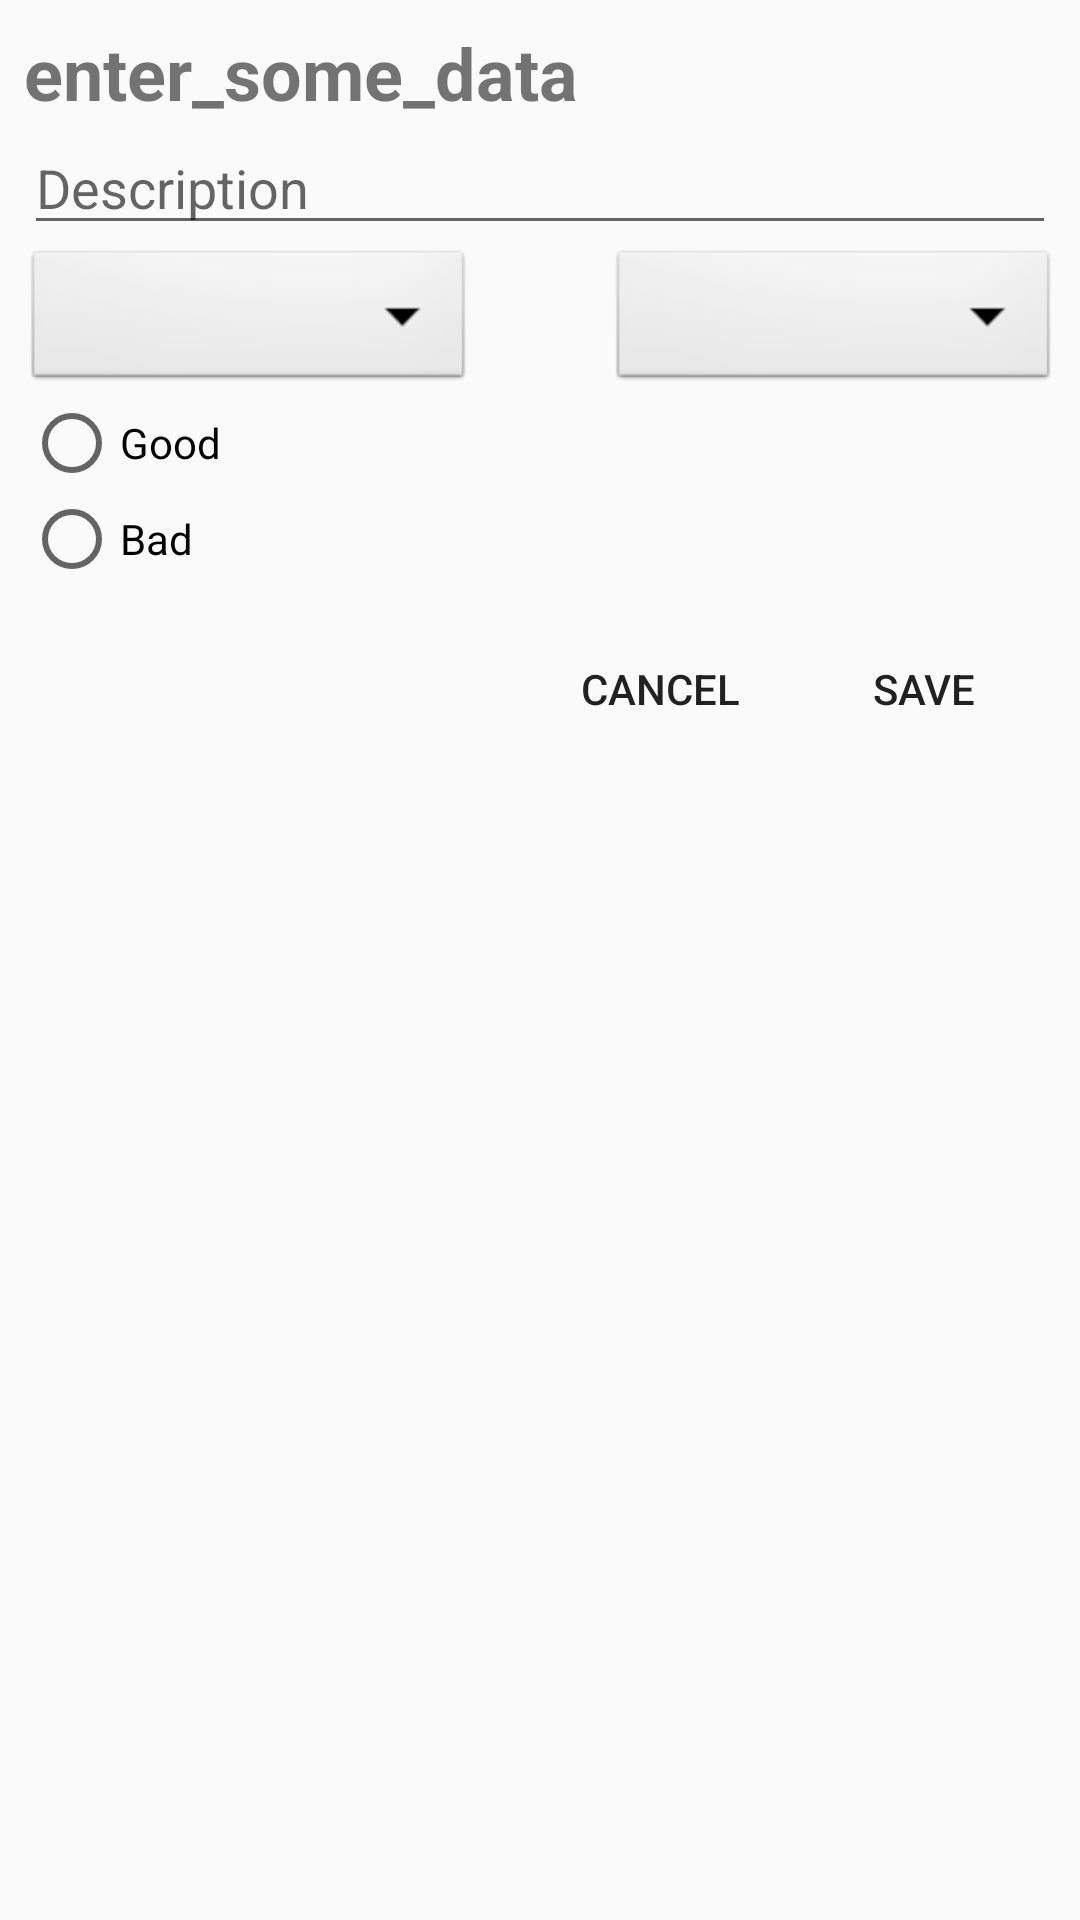

Reconstruct the res/layout file that produces this screen, plus the resources it refers to.
<!-- AndroidManifest.xml: application theme AppTheme -->
<!-- res/layout/data_entry_dialog.xml -->
<LinearLayout xmlns:android="http://schemas.android.com/apk/res/android"
    android:layout_width="match_parent"
    android:layout_height="match_parent"
    android:orientation="vertical"
    android:paddingLeft="8dp"
    android:paddingTop="8dp"
    android:paddingRight="8dp"
    android:paddingBottom="8dp">

    <TextView
        android:layout_width="wrap_content"
        android:layout_height="wrap_content"
        android:text="enter_some_data"
        android:textSize="24sp"
        android:textStyle="bold" />

    <EditText
        android:id="@+id/textdescription"
        android:layout_width="match_parent"
        android:layout_height="wrap_content"
        android:hint="Description "
        android:inputType="textCapWords" />

    <LinearLayout
        android:layout_width="wrap_content"
        android:layout_height="wrap_content"
        android:orientation="horizontal">

        <Spinner
            android:id="@+id/category_spinner"
            android:layout_width="150dp"
            android:layout_height="50dp"
            android:layout_marginEnd="45dp"
            android:background="@android:drawable/btn_dropdown"
            android:spinnerMode="dropdown" />


        <Spinner
            android:id="@+id/regularity_spinner"
            android:layout_width="150dp"
            android:layout_height="50dp"
            android:background="@android:drawable/btn_dropdown"
            android:spinnerMode="dropdown"
            android:visibility="visible" />
    </LinearLayout>

    <RadioGroup
        android:id="@+id/radiogrp"
        android:layout_width="wrap_content"
        android:layout_height="wrap_content">

        <RadioButton
            android:id="@+id/radio0"
            android:layout_width="wrap_content"
            android:layout_height="wrap_content"
            android:text="Good" />

        <RadioButton
            android:id="@+id/radio1"
            android:layout_width="wrap_content"
            android:layout_height="wrap_content"
            android:text="Bad" />
    </RadioGroup>

    <LinearLayout
        android:id="@+id/button_container"
        android:layout_width="match_parent"
        android:layout_height="wrap_content"
        android:layout_marginTop="10dp"
        android:gravity="end"
        android:orientation="horizontal">

        <Button
            android:id="@+id/btnCancel"
            style="?android:attr/borderlessButtonStyle"
            android:layout_width="wrap_content"
            android:layout_height="wrap_content"
            android:text="cancel" />

        <Button
            android:id="@+id/btnOk"
            style="?android:attr/borderlessButtonStyle"
            android:layout_width="wrap_content"
            android:layout_height="wrap_content"
            android:text="save" />

    </LinearLayout>

</LinearLayout>
<!-- resources referenced by this layout -->
<resources>
  <style name="AppTheme" parent="Theme.AppCompat.Light.DarkActionBar">
          
          <item name="colorPrimary">@color/colorPrimary</item>
          <item name="colorPrimaryDark">@color/colorPrimaryDark</item>
          <item name="colorAccent">@color/colorAccent</item>
      </style>
  <color name="colorPrimary">#F0514B</color>
  <color name="colorPrimaryDark">#C0403C</color>
  <color name="colorAccent"> #C0403C</color>
</resources>
